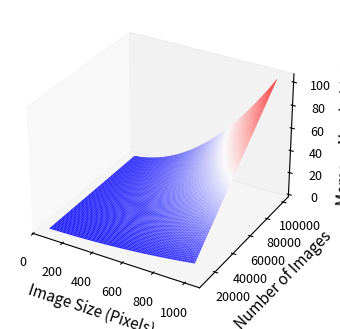

The matplotlib source for this figure: (Note: this script raises an exception after producing the figure.)
import numpy as np
import matplotlib.pyplot as plt
from matplotlib import cm
from mpl_toolkits.mplot3d import Axes3D

image_sizes = np.linspace(64, 1024, 100)  # From 256px to 2048px (width and height)
num_images = np.linspace(10000, 100000, 100)     # From 1 to 100 images
X, Y = np.meshgrid(image_sizes, num_images)

# Calculate total storage needed in MB
# Storage = width * height * bytes_per_pixel * num_images
storage_needed = (X * X) * Y / 1e9  # Convert from bytes to GB

# Create 3D plot
fig = plt.figure(figsize=(4,3.5))
ax = fig.add_subplot(111, projection='3d')

# Plot the surface
surf = ax.plot_surface(X, Y, storage_needed, cmap=cm.bwr, linewidth=0, rstride=1, cstride=1, shade=True, alpha=1)
surf.set_facecolor((1, 1, 1, 1))  # Set the alpha to 1 (fully opaque)


# Labels and title
ax.set_xlabel('Image Size (Pixels)', fontsize=11)
ax.set_ylabel('Number of Images', fontsize=11)
ax.set_zlabel('Memory Needed (GB)', fontsize=11)
ax.grid(False)
ax.tick_params(axis='x', labelsize=9)  # X-axis tick labels
ax.tick_params(axis='y', labelsize=9)  # Y-axis tick labels
ax.tick_params(axis='z', labelsize=9)  # Z-axis tick labels

ax.set_facecolor('white')

# Adjust layout to avoid clipping
plt.tight_layout(pad=0)  # Remove padding
plt.subplots_adjust(left=-0.1, right=0.95, top=1, bottom=0.15)  # Adjust plot borders


plt.savefig('memory3dplot.pdf', format='pdf', dpi=300, pad_inches=0)  # Adjust dpi for higher resolution (e.g., 300)


# Show the plot
plt.show()



from pympler import asizeof

image_sizes = np.linspace(64, 1024, 100)  # From 256px to 2048px (width and height)
num_images = np.linspace(10000, 100000, 100)     # From 1 to 100 images
X, Y = np.meshgrid(image_sizes, num_images)

# Initialize storage_needed array to store memory required for each combination of X and Y
storage_needed = np.zeros_like(X)

# Calculate memory needed for each (X, Y) combination
for i in range(X.shape[0]):
    for j in range(X.shape[1]):
        # For each image size X[i, j], calculate the memory needed
        single_image = np.random.rand(int(X[i, j]), int(X[i, j])).astype(np.float32)
        single_image = single_image.reshape(-1, int(X[i, j]), int(X[i, j]))
        storage_array = asizeof.asizeof(single_image)  # Memory for one image in bytes
        storage_needed[i, j] = storage_array * Y[i, j] / 1e9 # Convert from bytes to GB

# Create 3D plot
fig = plt.figure(figsize=(4,3.5))
ax = fig.add_subplot(111, projection='3d')

# Plot the surface
surf = ax.plot_surface(X, Y, storage_needed, cmap=cm.bwr, linewidth=0, rstride=1, cstride=1, shade=True, alpha=1)
surf.set_facecolor((1, 1, 1, 1))  # Set the alpha to 1 (fully opaque)


# Labels and title
ax.set_xlabel('Image Size (Pixels)', fontsize=11)
ax.set_ylabel('Number of Images', fontsize=11)
ax.set_zlabel('Memory Needed (GB)', fontsize=11)
ax.grid(False)
ax.tick_params(axis='x', labelsize=9)  # X-axis tick labels
ax.tick_params(axis='y', labelsize=9)  # Y-axis tick labels
ax.tick_params(axis='z', labelsize=9)  # Z-axis tick labels

ax.set_facecolor('white')


# Adjust layout to avoid clipping
plt.tight_layout(pad=0)  # Remove padding
plt.subplots_adjust(left=-0.1, right=0.95, top=1, bottom=0.15)  # Adjust plot borders

plt.savefig('memory3dplot_2.pdf', format='pdf', dpi=300, pad_inches=0)  # Adjust dpi for higher resolution (e.g., 300)

# Show the plot
plt.show()

plt.figure(figsize=(8, 6))

x_values = [50, 100, 150, 200, 250, 300, 350, 400]
y_values = {"test": [50.0, 51.0, 53.0, 55.0, 56.0, 57.0, 56.0, 53.0],
            "test2": [55.0, 51.0, 53.0, 55.0, 56.0, 59.0, 56.0, 53.0],
            "test3": [57.0, 51.0, 55.0, 55.0, 56.0, 57.0, 56.0, 53.0],
            "test4": [53.0, 51.0, 53.0, 55.0, 52.0, 57.0, 51.0, 53.0]}

for label, y_value in y_values.items():
    plt.plot(x_values, y_value, label=label)

plt.ylabel("Area under curve (AUC)")
plt.xlabel("Resolution in pixel x pixel")
plt.grid(color='grey', linestyle='-', linewidth=0.25, alpha=0.5)

plt.show()

labels = ['Atelectasis', 'Effusion', 'Infiltration', 'No Finding']
values = [6259, 7281, 13869, 60361]  # Replace these with the actual values you want

# labels = ['No Finding', 'Infiltration', 'Effusion', 'Atelectasis']
# value = [60361, 13869, 7281, 6259]

def func(pct, allvalues):
    absolute = int(pct/100.*sum(allvalues))
    return f"{absolute}\n({pct:.1f}%)"

fig, ax = plt.subplots()
wedges, texts, autotexts = ax.pie(values, labels=labels, autopct=lambda pct: func(pct, values), startangle=90, 
       textprops={'fontsize': 10, 'color': 'white', 'alpha': 1}, labeldistance=1.1, pctdistance=0.8, counterclock=False)

for text in texts:
    text.set_fontsize(14)
    text.set_color('black')

ax.axis('equal')  # Ensures the pie chart is a circle

plt.savefig('dataset_pie.pdf', format='pdf', dpi=300, bbox_inches='tight')  # Adjust dpi for higher resolution (e.g., 300)

plt.show()

